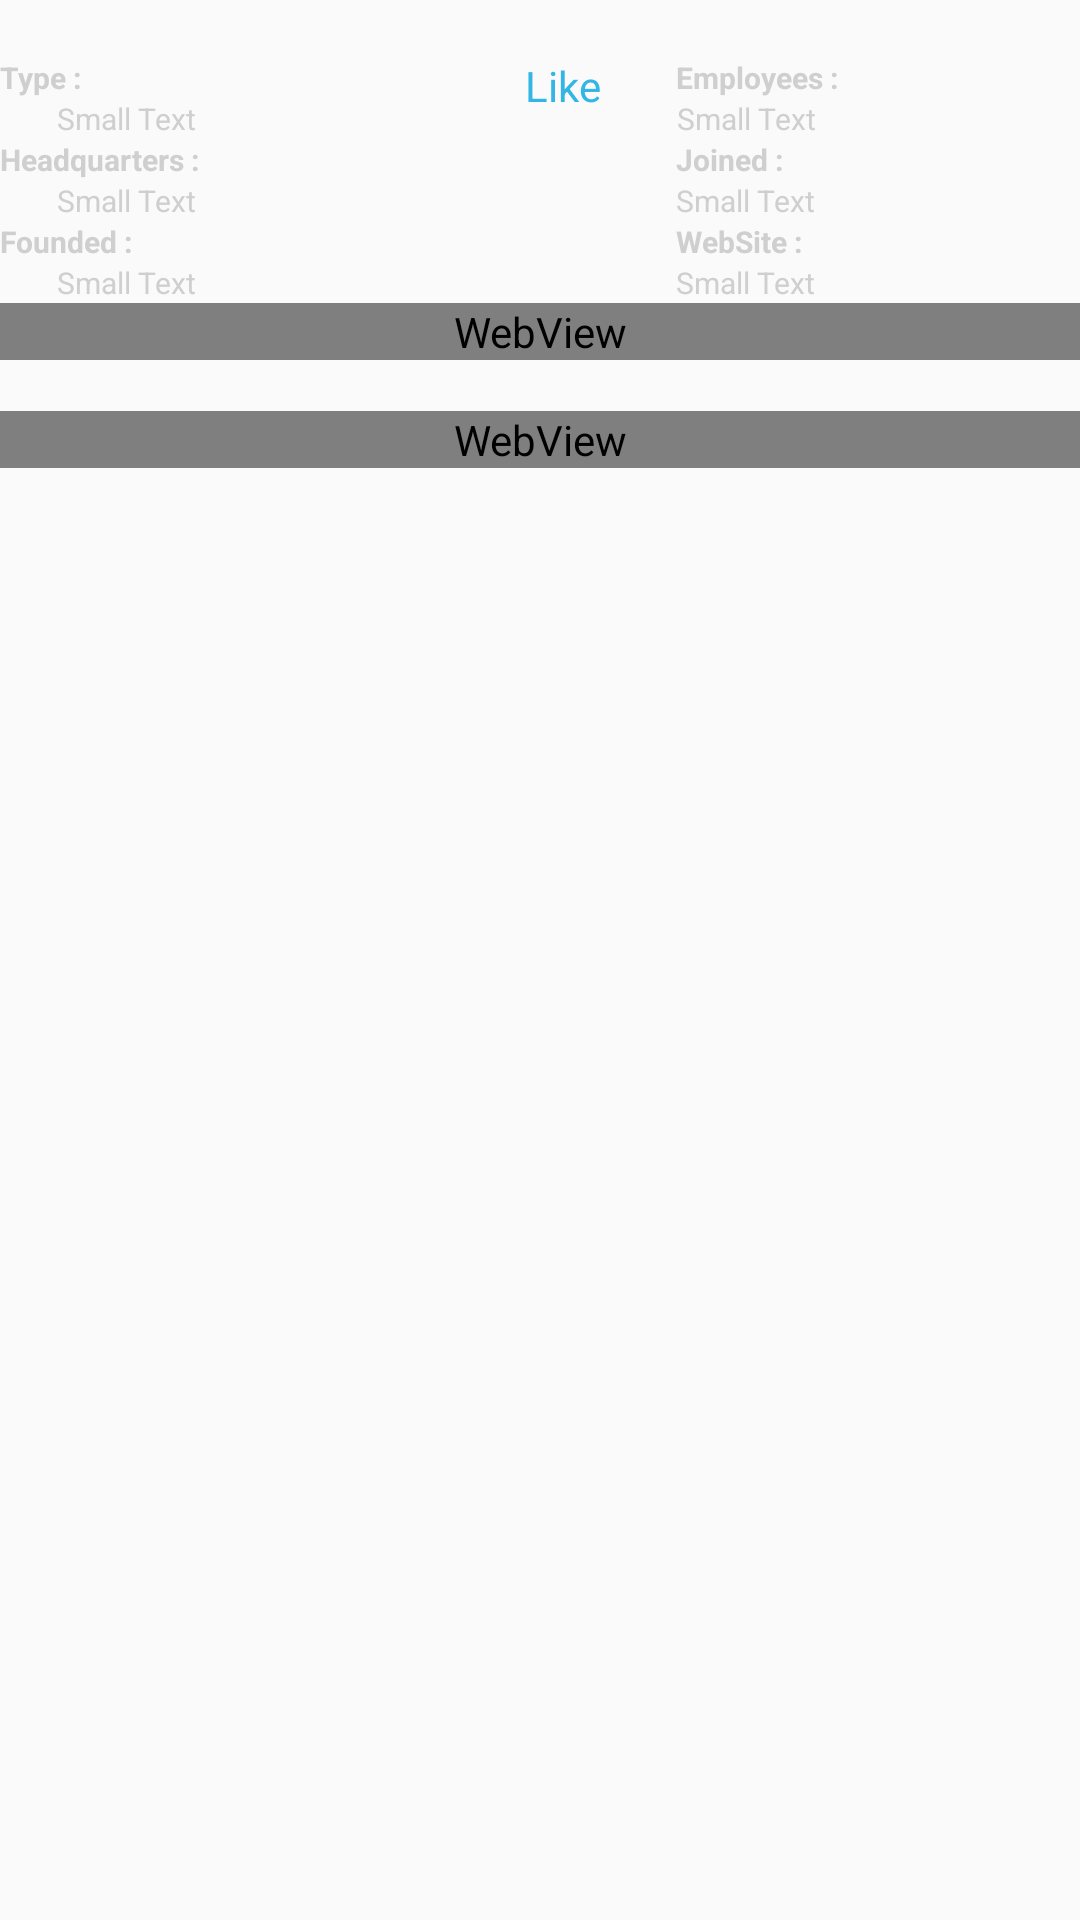

Android layout source for this screen:
<!-- AndroidManifest.xml: application theme AppTheme -->
<!-- res/layout/fragment_company_info.xml -->
<?xml version="1.0" encoding="utf-8"?>
<LinearLayout xmlns:android="http://schemas.android.com/apk/res/android"
	android:id="@+id/newsTitle"
	style="@style/GrayTheme"
	android:layout_width="match_parent"
	android:layout_height="wrap_content"
	android:orientation="vertical" >
	<RelativeLayout
		android:id="@+id/content"
		android:layout_width="fill_parent"
		android:layout_height="wrap_content" >
		<ImageView
			android:id="@+id/newsImg"
			android:layout_width="fill_parent"
			android:layout_height="wrap_content"
			android:fitsSystemWindows="true"
			android:scaleType="fitXY"
			android:src="@drawable/ic_launcher" />
	</RelativeLayout>
	<RelativeLayout
		android:id="@+id/newsEventInfo"
		android:layout_width="fill_parent"
		android:layout_height="wrap_content"
		android:layout_below="@id/content" >
		<TextView
			android:id="@+id/txtEdit"
			android:layout_width="wrap_content"
			android:layout_height="wrap_content"
			android:text="@string/Type"
			android:textAppearance="?android:attr/textAppearanceSmall"
			android:textColor="@color/background_gradient"
			android:textColorHint="@color/background_gradient"
			android:textSize="@dimen/textviewInfoTempSize"
			android:textStyle="bold" />
		<TextView
			android:id="@+id/textView2"
			android:layout_width="wrap_content"
			android:layout_height="wrap_content"
			android:layout_alignParentLeft="true"
			android:layout_below="@+id/newsEventType"
			android:text="@string/headquarters"
			android:textAppearance="?android:attr/textAppearanceSmall"
			android:textColor="@color/background_gradient"
			android:textSize="@dimen/textviewInfoTempSize"
			android:textStyle="bold" />
		<TextView
			android:id="@+id/textView3"
			android:layout_width="wrap_content"
			android:layout_height="wrap_content"
			android:layout_alignParentLeft="true"
			android:layout_below="@+id/newsEventStartDate"
			android:text="@string/founded"
			android:textAppearance="?android:attr/textAppearanceSmall"
			android:textColor="@color/background_gradient"
			android:textSize="@dimen/textviewInfoTempSize"
			android:textStyle="bold" />
		<TextView
			android:id="@+id/newsEventType"
			android:layout_width="wrap_content"
			android:layout_height="wrap_content"
			android:layout_alignParentLeft="true"
			android:layout_below="@+id/txtEdit"
			android:layout_marginLeft="19dp"
			android:text="Small Text"
			android:textAppearance="?android:attr/textAppearanceSmall"
			android:textColor="@color/background_gradient"
			android:textSize="@dimen/textviewInfoTempSize" />
		<TextView
			android:id="@+id/newsEventStartDate"
			android:layout_width="wrap_content"
			android:layout_height="wrap_content"
			android:layout_alignLeft="@+id/newsEventType"
			android:layout_below="@+id/textView2"
			android:text="Small Text"
			android:textAppearance="?android:attr/textAppearanceSmall"
			android:textColor="@color/background_gradient"
			android:textSize="@dimen/textviewInfoTempSize" />
		<TextView
			android:id="@+id/newsEventEndDate"
			android:layout_width="wrap_content"
			android:layout_height="wrap_content"
			android:layout_alignLeft="@+id/newsEventStartDate"
			android:layout_below="@id/textView3"
			android:text="Small Text"
			android:textAppearance="?android:attr/textAppearanceSmall"
			android:textColor="@color/background_gradient"
			android:textSize="@dimen/textviewInfoTempSize" />
		<TextView
			android:id="@+id/newsEventLocation"
			android:layout_width="wrap_content"
			android:layout_height="wrap_content"
			android:layout_alignLeft="@+id/textView4"
			android:layout_below="@+id/textView4"
			android:gravity="right"
			android:text="Small Text"
			android:textAppearance="?android:attr/textAppearanceSmall"
			android:textColor="@color/background_gradient"
			android:textSize="@dimen/textviewInfoTempSize" />
		<TextView
			android:id="@+id/textView9"
			android:layout_width="wrap_content"
			android:layout_height="wrap_content"
			android:layout_alignLeft="@+id/textView5"
			android:layout_below="@+id/newsEventPartcipants"
			android:layout_centerHorizontal="true"
			android:text="@string/website"
			android:textAppearance="?android:attr/textAppearanceSmall"
			android:textColor="@color/background_gradient"
			android:textSize="@dimen/textviewInfoTempSize"
			android:textStyle="bold" />
		<TextView
			android:id="@+id/newsEventInvetation"
			android:layout_width="wrap_content"
			android:layout_height="wrap_content"
			android:layout_alignLeft="@+id/textView4"
			android:layout_below="@id/textView9"
			android:autoLink="web"
			android:text="Small Text"
			android:textAppearance="?android:attr/textAppearanceSmall"
			android:textColor="@color/background_gradient"
			android:textSize="@dimen/textviewInfoTempSize" />
		<TextView
			android:id="@+id/newsEventPartcipants"
			android:layout_width="wrap_content"
			android:layout_height="wrap_content"
			android:layout_alignLeft="@id/textView5"
			android:layout_below="@id/textView5"
			android:text="Small Text"
			android:textAppearance="?android:attr/textAppearanceSmall"
			android:textColor="@color/background_gradient"
			android:textSize="@dimen/textviewInfoTempSize" />
		<TextView
			android:id="@+id/textView4"
			android:layout_width="wrap_content"
			android:layout_height="wrap_content"
			android:layout_above="@+id/newsEventType"
			android:layout_alignLeft="@+id/textView5"
			android:text="@string/employees"
			android:textAppearance="?android:attr/textAppearanceSmall"
			android:textColor="@color/background_gradient"
			android:textSize="@dimen/textviewInfoTempSize"
			android:textStyle="bold" />
		<TextView
			android:id="@+id/textView5"
			android:layout_width="wrap_content"
			android:layout_height="wrap_content"
			android:layout_above="@+id/newsEventStartDate"
			android:layout_alignParentRight="true"
			android:layout_marginRight="99dp"
			android:text="@string/joined"
			android:textAppearance="?android:attr/textAppearanceSmall"
			android:textColor="@color/background_gradient"
			android:textSize="@dimen/textviewInfoTempSize"
			android:textStyle="bold" />
		<TextView
			android:id="@+id/btnCompanyLike"
			android:layout_width="wrap_content"
			android:layout_height="wrap_content"
			android:layout_alignParentTop="true"
			android:layout_marginRight="25dp"
			android:layout_toLeftOf="@+id/newsEventLocation"
			android:text="@string/btnLike"
			android:textColor="@color/btnLikeColor" />
	</RelativeLayout>
	
	
	
	
	
	
	<WebView
		android:id="@+id/webView1"
		android:layout_width="match_parent"
		android:layout_height="wrap_content" />
	
	<WebView
		android:id="@+id/webView2"
		android:layout_width="match_parent"
		android:layout_height="wrap_content"
		android:layout_marginTop="17dp" />
</LinearLayout>
<!-- resources referenced by this layout -->
<resources>
  <color name="background_gradient">#CFCFCF</color>
  <color name="btnLikeColor">#ff33b5e5</color>
  <dimen name="textviewInfoTempSize">10sp</dimen>
  <string name="Type">Type :</string>
  <string name="btnLike">Like</string>
  <string name="employees">Employees :</string>
  <string name="founded">Founded :</string>
  <string name="headquarters">Headquarters :</string>
  <string name="joined">Joined :</string>
  <string name="website">WebSite :</string>
  <style name="GrayTheme" parent="TabsTheme">
  		<item name="android:background">@drawable/tabs_my_back2</item>
  	</style>
  <style name="AppTheme" parent="@style/CustomActionBarTheme">		
  	    
  	</style>
  <style name="TabsTheme">
  		<item name="android:paddingTop">@dimen/TabHostSize</item>
  	</style>
  <style name="CustomActionBarTheme" parent="@style/Theme.AppCompat.Light.DarkActionBar">
  		<item name="android:actionBarStyle">@style/MyActionBar</item>
  		<item name="android:actionBarTabTextStyle">@style/MyActionBarTabText</item>
  		<item name="android:actionMenuTextColor">@color/actionbar_text</item>
  		
  		<item name="actionBarStyle">@style/MyActionBar</item>
  		<item name="actionBarTabTextStyle">@style/MyActionBarTabText</item>
  		<item name="actionMenuTextColor">@color/actionbar_text</item>
  	</style>
  <dimen name="TabHostSize">19dp</dimen>
  <style name="MyActionBar" parent="@style/Widget.AppCompat.ActionBar">
  		<item name="android:titleTextStyle">@style/MyActionBarTitleText</item>
  		
  		<item name="titleTextStyle">@style/MyActionBarTitleText</item>
  	</style>
  <style name="MyActionBarTabText" parent="@style/Widget.AppCompat.ActionBar.TabText">
  		<item name="android:textColor">@color/actionbar_text</item>
  		
  	</style>
  <color name="actionbar_text">#000000</color>
  <style name="MyActionBarTitleText" parent="@style/TextAppearance.AppCompat.Widget.ActionBar.Title">
  		<item name="android:textColor">@color/actionbar_text</item>
  		
  	</style>
</resources>
